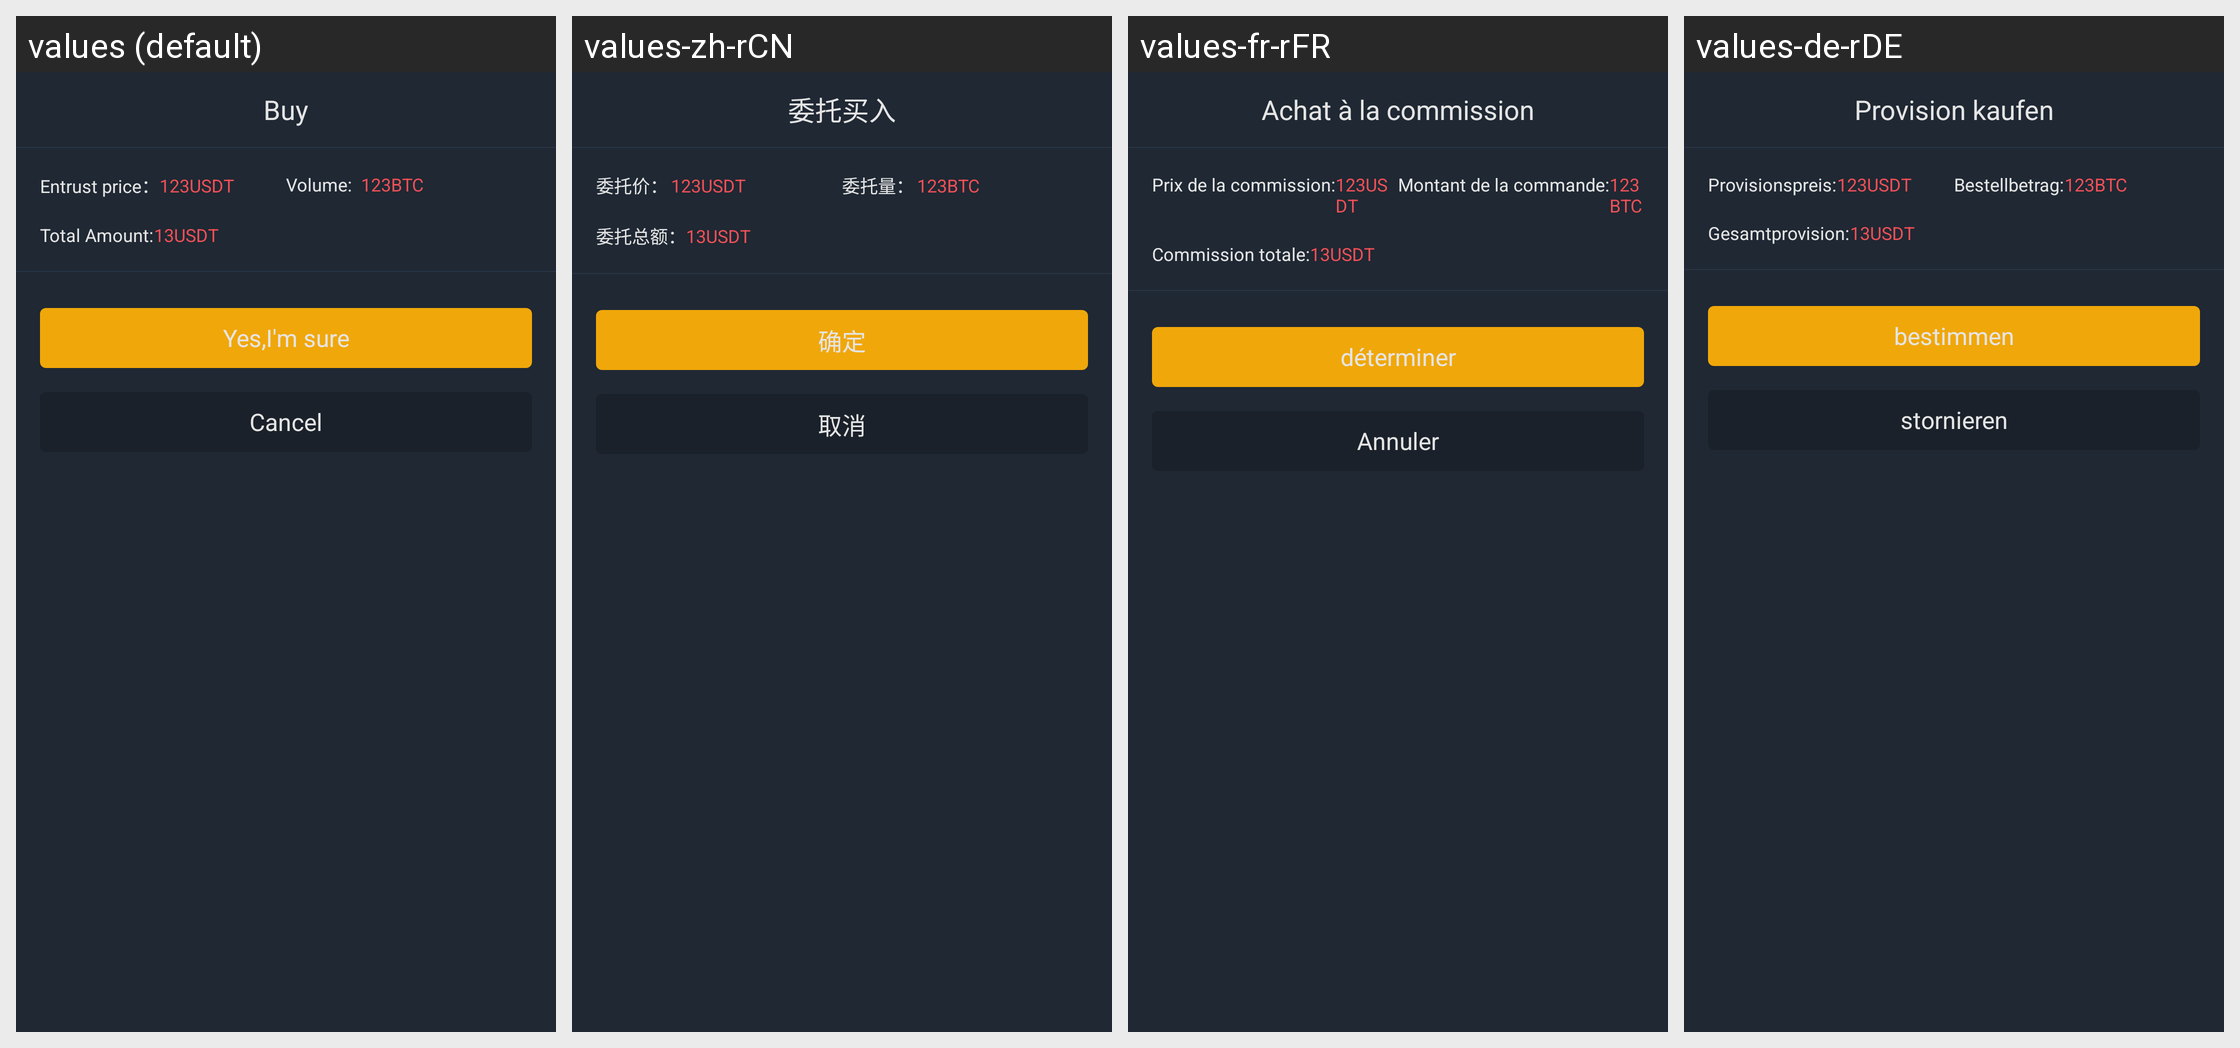

Locale-by-locale string values for the Android screen shown in this grid:
Android screen res/layout/dialog_fragment_exchange_bb.xml rendered under 4 locales, left to right: values (default), values-zh-rCN, values-fr-rFR, values-de-rDE. Device: Nexus 5 (rendered at 1080×1920; each locale shown at half size, 540×960, under a caption strip naming it); theme AppTheme.StartingWindowTheme.
Other locales in the repository, not shown: values-en, values-es-rES, values-it-rIT, values-ja-rJP, values-ko-rKR, values-pt-rPT, values-zh-rMO, values-zh-rTW.
Strings drawn on this screen, with the default value and each locale's value (text and hints the layout hard-codes, and strings that could not be matched under every locale, appear in the picture but are not listed):

dialog_two_title_buy
  values: Buy
  values-zh-rCN: 委托买入
  values-fr-rFR: Achat à la commission
  values-de-rDE: Provision kaufen

entrust_price
  values: Entrust price：
  values-zh-rCN: 委托价：
  values-fr-rFR: Prix ​​de la commission:
  values-de-rDE: Provisionspreis:

dialog_msg_three
  values: Volume:
  values-zh-rCN: 委托量：
  values-fr-rFR: Montant de la commande:
  values-de-rDE: Bestellbetrag:

dialog_msg_two
  values: Total Amount:
  values-zh-rCN: 委托总额：
  values-fr-rFR: Commission totale:
  values-de-rDE: Gesamtprovision:

dialog_sure
  values: Yes,I'm sure
  values-zh-rCN: 确定
  values-fr-rFR: déterminer
  values-de-rDE: bestimmen

dialog_one_cancel
  values: Cancel
  values-zh-rCN: 取消
  values-fr-rFR: Annuler
  values-de-rDE: stornieren
